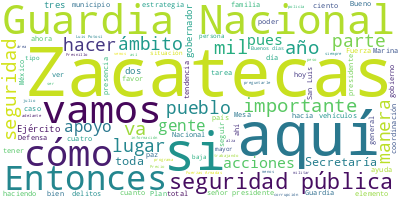

Source data for this figure (header and first rows):
Participante, Texto, Sentimiento, Palabras, Dia, Mes, Anio
PRESIDENTE ANDRES MANUEL LOPEZ OBRADOR, Buenos días. Ánimo., 0.0, 3, 09, 09, 2022
PRESIDENTE ANDRES MANUEL LOPEZ OBRADOR, Bueno, nos da muchísimo gusto estar en Z…, 0.0, 28, 09, 09, 2022
PRESIDENTE ANDRES MANUEL LOPEZ OBRADOR, También aprovechamos para enviar un salu…, 0.0, 46, 09, 09, 2022
PRESIDENTE ANDRES MANUEL LOPEZ OBRADOR, Estamos atendiendo al pueblo de Zacateca…, 0.0, 6, 09, 09, 2022
PRESIDENTE ANDRES MANUEL LOPEZ OBRADOR, Es importante que se sepa que se está ll…, 0.0, 27, 09, 09, 2022
PRESIDENTE ANDRES MANUEL LOPEZ OBRADOR, Aquí los jóvenes de Zacatecas están sien…, 0.0, 58, 09, 09, 2022
PRESIDENTE ANDRES MANUEL LOPEZ OBRADOR, Aquí en Zacatecas están trabajando como …, 0.0, 70, 09, 09, 2022
PRESIDENTE ANDRES MANUEL LOPEZ OBRADOR, También tres mil 356 jóvenes universitar…, 0.0, 28, 09, 09, 2022
PRESIDENTE ANDRES MANUEL LOPEZ OBRADOR, Son 53 mil 462 familias también las que …, 0.0, 27, 09, 09, 2022
PRESIDENTE ANDRES MANUEL LOPEZ OBRADOR, Aquí se está trabajando en tres universi…, 0.0, 8, 09, 09, 2022
PRESIDENTE ANDRES MANUEL LOPEZ OBRADOR, Se han entregado presupuestos de manera …, 0.0, 29, 09, 09, 2022
PRESIDENTE ANDRES MANUEL LOPEZ OBRADOR, En Zacatecas 147 mil 945 adultos mayores…, 0.0, 15, 09, 09, 2022
PRESIDENTE ANDRES MANUEL LOPEZ OBRADOR, Por cierto, esta semana que se empezó a …, 0.0, 52, 09, 09, 2022
PRESIDENTE ANDRES MANUEL LOPEZ OBRADOR, Se tiene un contrato con una empresa, qu…, 0.0, 64, 09, 09, 2022
PRESIDENTE ANDRES MANUEL LOPEZ OBRADOR, Agradezco a los medios de información po…, 0.0, 20, 09, 09, 2022
PRESIDENTE ANDRES MANUEL LOPEZ OBRADOR, También en Zacatecas, 13 mil 345 persona…, 0.0, 12, 09, 09, 2022
PRESIDENTE ANDRES MANUEL LOPEZ OBRADOR, Tres mil 512 niñas y niños de madres sol…, 0.0, 12, 09, 09, 2022
PRESIDENTE ANDRES MANUEL LOPEZ OBRADOR, Aquí hay 56 mil productores que reciben …, 0.0, 13, 09, 09, 2022
PRESIDENTE ANDRES MANUEL LOPEZ OBRADOR, De manera muy especial, se ha incrementa…, 0.0, 110, 09, 09, 2022
PRESIDENTE ANDRES MANUEL LOPEZ OBRADOR, También estamos ayudando para que en tod…, 0.0, 23, 09, 09, 2022
PRESIDENTE ANDRES MANUEL LOPEZ OBRADOR, Y así vamos a continuar apoyando a los p…, 0.0, 59, 09, 09, 2022
PRESIDENTE ANDRES MANUEL LOPEZ OBRADOR, ¿Cuándo concluye el plazo?, 0.0, 4, 09, 09, 2022
ROSA ICELA RODRIGUEZ VELAZQUEZ, El 19, señor., 0.0, 3, 09, 09, 2022
PRESIDENTE ANDRES MANUEL LOPEZ OBRADOR, El 19, hay que hacer el trámite antes de…, 0.0, 20, 09, 09, 2022
PRESIDENTE ANDRES MANUEL LOPEZ OBRADOR, Quise iniciar dando a conocer estos dato…, 0.0, 30, 09, 09, 2022
PRESIDENTE ANDRES MANUEL LOPEZ OBRADOR, Y estamos también muy conscientes, por e…, 0.0, 62, 09, 09, 2022
PRESIDENTE ANDRES MANUEL LOPEZ OBRADOR, Que se ha avanzado, pero necesitamos ref…, 0.0, 36, 09, 09, 2022
PRESIDENTE ANDRES MANUEL LOPEZ OBRADOR, Y, repito, estamos muy agradecidos con e…, 0.0, 60, 09, 09, 2022
PRESIDENTE ANDRES MANUEL LOPEZ OBRADOR, Por lo general siempre habla primero el …, 0.0, 21, 09, 09, 2022
DAVID MONREAL AVILA, Muchas gracias, señor presidente., 0.0, 4, 09, 09, 2022
DAVID MONREAL AVILA, Bienvenido a Tierra Santa, tierra de gen…, 0.0, 52, 09, 09, 2022
DAVID MONREAL AVILA, Por eso, quiero refrendar nuevamente mi …, 0.0, 31, 09, 09, 2022
DAVID MONREAL AVILA, Qué mejor regalo en esta fecha para Zaca…, 0.0, 86, 09, 09, 2022
DAVID MONREAL AVILA, Al secretario de Gobernación, Adán Augus…, 0.0, 59, 09, 09, 2022
DAVID MONREAL AVILA, Está también, por la mañana estuvieron l…, 0.0, 33, 09, 09, 2022
DAVID MONREAL AVILA, Por eso, se lo quiero agradecer a nombre…, 0.0, 31, 09, 09, 2022
DAVID MONREAL AVILA, Y puedo constatar de su compromiso en es…, 0.0, 9, 09, 09, 2022
DAVID MONREAL AVILA, Y yo estoy convencido que tal como tiene…, 0.0, 33, 09, 09, 2022
DAVID MONREAL AVILA, Por eso, la historia le tiene ya su luga…, 0.0, 25, 09, 09, 2022
DAVID MONREAL AVILA, Quiero reconocerle, también, toda esa fi…, 0.0, 49, 09, 09, 2022
DAVID MONREAL AVILA, Por eso, no vamos a desistir y lo que ha…, 0.0, 108, 09, 09, 2022
DAVID MONREAL AVILA, Por eso, señor presidente, bienvenido se…, 0.0, 9, 09, 09, 2022
DAVID MONREAL AVILA, Y seguro estoy, convencido estoy porque …, 0.0, 41, 09, 09, 2022
DAVID MONREAL AVILA, Que Dios nos ayude., 0.0, 4, 09, 09, 2022
DAVID MONREAL AVILA, Buenos días a todas y a todos., 0.0, 7, 09, 09, 2022
DAVID MONREAL AVILA, Muchas gracias., 0.0, 2, 09, 09, 2022
LUIS CRESENCIO SANDOVAL GONZALEZ, Con su permiso, señor presidente., 0.0, 5, 09, 09, 2022
LUIS CRESENCIO SANDOVAL GONZALEZ, Buenos días a todos., 0.0, 4, 09, 09, 2022
LUIS CRESENCIO SANDOVAL GONZALEZ, Vamos a informar sobre la situación de s…, 0.0, 14, 09, 09, 2022
LUIS CRESENCIO SANDOVAL GONZALEZ, Adelante, por favor. Aquí en la primera …, 0.0, 60, 09, 09, 2022
LUIS CRESENCIO SANDOVAL GONZALEZ, Y también veremos más adelante como en e…, 0.0, 31, 09, 09, 2022
LUIS CRESENCIO SANDOVAL GONZALEZ, La asistencia del gobernador a las reuni…, 0.0, 61, 09, 09, 2022
LUIS CRESENCIO SANDOVAL GONZALEZ, En la incidencia delictiva, tenemos que …, 0.0, 31, 09, 09, 2022
LUIS CRESENCIO SANDOVAL GONZALEZ, En secuestro el segundo lugar, pero con …, 0.0, 12, 09, 09, 2022
LUIS CRESENCIO SANDOVAL GONZALEZ, Homicidios dolosos, el cuarto lugar, la …, 0.0, 10, 09, 09, 2022
LUIS CRESENCIO SANDOVAL GONZALEZ, Trata de personas, séptimo lugar, con te…, 0.0, 10, 09, 09, 2022
LUIS CRESENCIO SANDOVAL GONZALEZ, El robo de vehículos, 14 lugar, también …, 0.0, 12, 09, 09, 2022
LUIS CRESENCIO SANDOVAL GONZALEZ, En robo de transporte, 22 lugar, con ten…, 0.0, 11, 09, 09, 2022
LUIS CRESENCIO SANDOVAL GONZALEZ, En robo a casa habitación, 26 lugar, con…, 0.0, 12, 09, 09, 2022
LUIS CRESENCIO SANDOVAL GONZALEZ, Y en delitos de impacto tiene el 20 luga…, 0.0, 22, 09, 09, 2022
... 247 more rows
